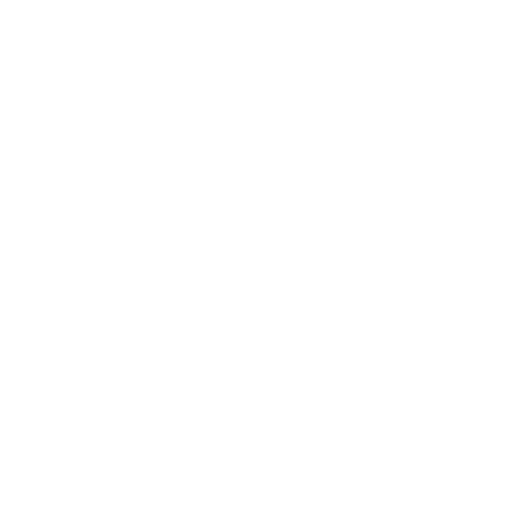
t = 0.00 s
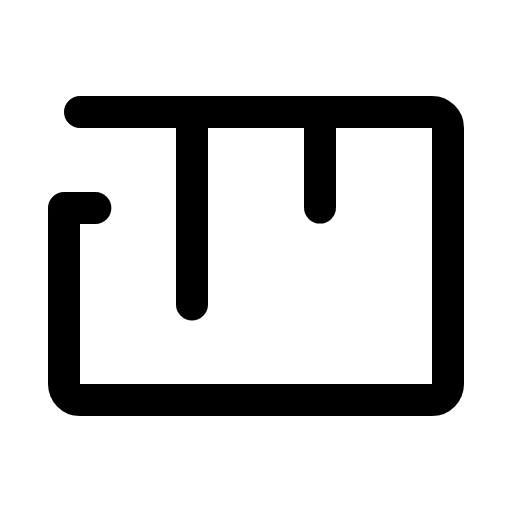
t = 1.20 s
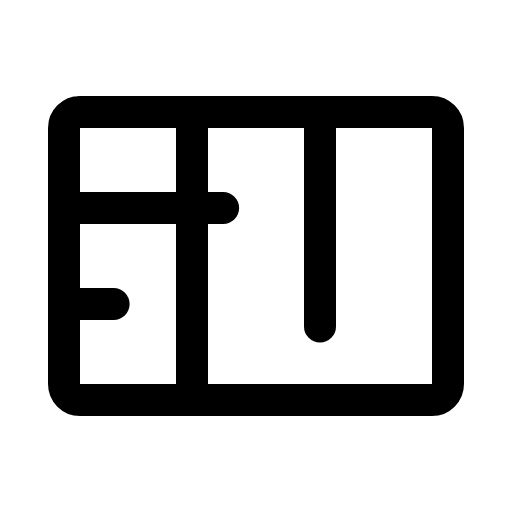
t = 1.58 s
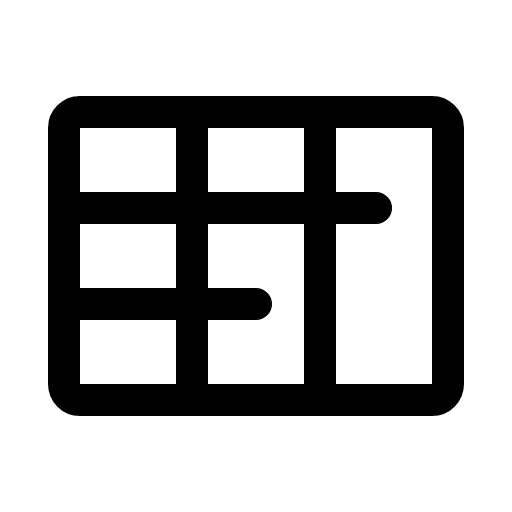
t = 1.95 s
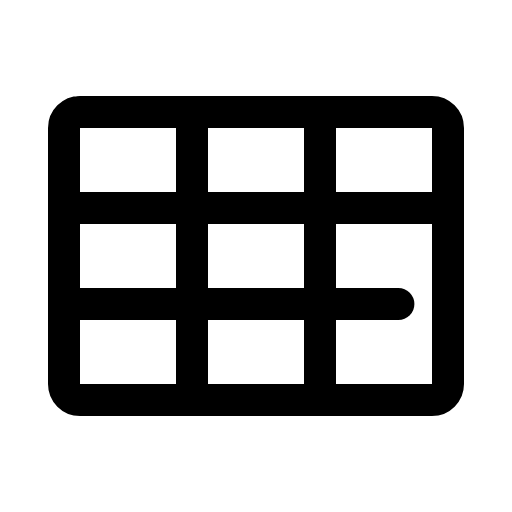
t = 2.33 s
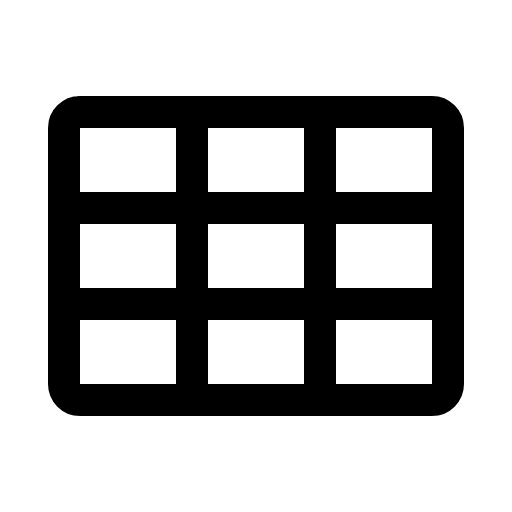
t = 2.70 s

The animated SVG that drew these frames (rendered in a browser with its animation timeline set to each time). Animation: 1 CSS @keyframes rule; one cycle of 2.70 s.

<svg xmlns="http://www.w3.org/2000/svg" viewBox="0 0 256 256">
  <style>
    .draw-line {
      stroke-dasharray: 1;
      stroke-dashoffset: 1;
      animation: phosphor-draw-in 1.5s ease-in-out forwards;
    }
    @keyframes phosphor-draw-in {
      to { stroke-dashoffset: 0; }
    }
  </style><rect width="256" height="256" fill="none"/><rect x="32" y="56" width="192" height="144" rx="8" fill="none" stroke="currentColor" stroke-linecap="round" stroke-linejoin="round" stroke-width="16" class="draw-line" pathLength="1" style="animation-delay: 0s"/><line x1="96" y1="56" x2="96" y2="200" fill="none" stroke="currentColor" stroke-linecap="round" stroke-linejoin="round" stroke-width="16" class="draw-line" pathLength="1" style="animation-delay: 0.3s"/><line x1="160" y1="56" x2="160" y2="200" fill="none" stroke="currentColor" stroke-linecap="round" stroke-linejoin="round" stroke-width="16" class="draw-line" pathLength="1" style="animation-delay: 0.6s"/><line x1="32" y1="104" x2="224" y2="104" fill="none" stroke="currentColor" stroke-linecap="round" stroke-linejoin="round" stroke-width="16" class="draw-line" pathLength="1" style="animation-delay: 0.9s"/><line x1="32" y1="152" x2="224" y2="152" fill="none" stroke="currentColor" stroke-linecap="round" stroke-linejoin="round" stroke-width="16" class="draw-line" pathLength="1" style="animation-delay: 1.2s"/></svg>
